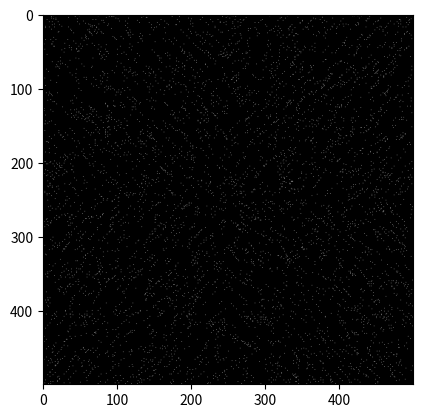

Here is the Python script that generated this plot:
# Create Glass images, 
# [redacted]
#

import random
import numpy as np
import matplotlib.pyplot as plt

import time
from math import atan2, degrees, radians, sqrt


def make_glass(circ_here = True, SNR_signal_frac_desired = 0.3):

    # Define the size of the image
    width = 500
    height = 500
    canvas_size = width * height
    max_dot_density = 0.03  # Try 3% of canvas with pixels - 0.03
    max_dots = max_dot_density * canvas_size

    # Glass params
    # random.seed(42)



    dot_twin_frac = SNR_signal_frac_desired/2

    initial_dot_density = max_dot_density - dot_twin_frac*max_dot_density


    dot_offset_px = 6 # Somewhere around 4-8 pixels for 16 arc-min
    spiral_b = 10
    if circ_here:
        rotation = 4
    else:
        # For radial stim, dot twin should be straight line from center
        rotation = 0
        i_mov = round(sqrt(dot_offset_px*dot_offset_px)/2) # Assume square screen aperature
        




    # Create a blank image
    image = np.zeros((width, height, 3), dtype=np.uint8)

    # Set the color of the glass
    glass_color = (127, 127, 127)
    highlight_color = (250,1,1)

    center = (round((width-1)/2), round((height-1)/2))
    debug = False

    # Draw dots on the image
    dot_count = 0
    dot_orig_count = 0
    dot_good_twin_count = 0
    dot_noise_count = 0
    for i in range(width):
        for j in range(height):
            if random.random() < initial_dot_density and dot_count < max_dots:
                dot_orig_count += 1
                dot_count += 1

                image[i, j] = glass_color

                # Draw 'twin' dot IFF
                if random.random() < dot_twin_frac:
                    # Pixel shall add to signal

                    pts_vs_center = (i-center[0], j-center[1])
                    theta = (degrees(atan2(pts_vs_center[1],pts_vs_center[0])) + 360.0) % 360.0
                    # Center is pt (0,0), and max(i),(max(j/2) has 0 deg theta
                    dist_r = sqrt(abs(pts_vs_center[0])**2 + abs(pts_vs_center[1])**2)

                    if circ_here:
                        # Imagine a circe / spiral, with radius dist_r, centered on pt 0,0
                        # Draw a single twin dot on this spiral, clockwise by rotation degrees
                        
                        # a is the rotation of an Archemedean spiral
                        # b is the spiral spacing (constant)
                        current_a = dist_r - spiral_b * radians(theta)  
                        new_theta = theta + rotation
                        new_r = current_a + spiral_b * (radians(new_theta))

                        
                        new_x = round(center[0] + new_r * np.cos(radians(new_theta)))
                        new_y = round(center[1] + new_r * np.sin(radians(new_theta)))

                        if 0 < new_x < width:
                            if 0 < new_y < height:
                                image[new_x, new_y] = glass_color
                                dot_good_twin_count += 1
                                dot_count += 1
                    
                    else:
                        # Not circular spiral, so linear here
                        # Get a straight line from center to this pixel.
                        # Continue this line by x pixels, and draw the twin dot there
                       
                        
                        if i < center[0]:
                            new_x = round(i-i_mov)
                            if j < center[1]:
                                new_y = round(j-i_mov)
                            else:
                                new_y = round(j+i_mov)
                        else:
                            new_x = round(i+i_mov)
                            if j < center[1]:
                                new_y = round(j-i_mov)
                            else:
                                new_y = round(j+i_mov)
                        
                        if 0 < new_x < width:
                            if 0 < new_y < height:
                                # Add a linear pixel twin here
                                image[new_x, new_y] = glass_color
                                dot_good_twin_count += 1
                                dot_count += 1



                                
                        


                    if debug:
                        debug_str = f"Pts {pts_vs_center} with angle {theta}"
                        print(debug_str)
                
                else:
                    # The above orig pixel shall be untwinned, and considered noise
                    dot_noise_count += 1

    # Summary strings
    summary_str = f"Found {dot_orig_count} original dots and {dot_good_twin_count} twins, {rotation} deg away"
    print(summary_str) 

    SNR_signal_frac_empirical = (2*dot_good_twin_count) / (dot_noise_count + (2*dot_good_twin_count))
    SNR_signal_frac_empirical = round(SNR_signal_frac_empirical,3)
    summary_str2 = f"S - {2*dot_good_twin_count} N - {dot_noise_count}; SNR Signal Fraction - {SNR_signal_frac_empirical}"
    print(summary_str2)

    dot_density_empirical = round(dot_count / canvas_size,2)
    summary_str3 = f"Dot density max - {max_dot_density}, measured at {dot_density_empirical}"
    print(summary_str3)

    # End make Glass, return
    glass_props = {
        'circ_here': circ_here,
        'SNR_signal_frac_desired': SNR_signal_frac_desired,
        'SNR_signal_frac_empirical': SNR_signal_frac_empirical,
    }
    return image, glass_props


                
               






if __name__ == "__main__":
    # Plot the image when called as main
    image, Glass_props = make_glass(circ_here = False, SNR_signal_frac_desired = 1)
    plt.imshow(image)
    plt.show()

else:
    image, Glass_props = make_glass(circ_here = True, SNR_signal_frac_desired = 0.3)